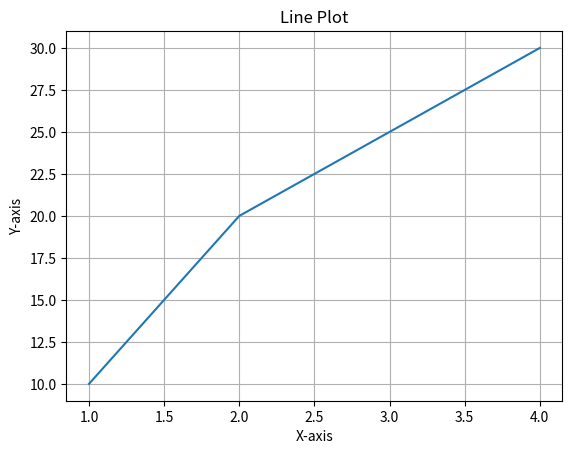

The script that saved this image: (Note: this script raises an exception after producing the figure.)
# DATA SCIENCE - Program 5
# Data Visualization with Matplotlib and Seaborn

# Import matplotlib for plotting graphs
import matplotlib.pyplot as plt

# ---------------------------
# A. Line Plot
# ---------------------------

# X-axis values
x = [1, 2, 3, 4]

# Y-axis values
y = [10, 20, 25, 30]

# Create a line plot using x and y values
plt.plot(x, y)

# Add a title to the graph
plt.title('Line Plot')

# Set label for X-axis
plt.xlabel('X-axis')

# Set label for Y-axis
plt.ylabel('Y-axis')

# Display grid lines
plt.grid(True)

# Save the plot as an image file
plt.savefig('/mnt/data/line_plot.png')
plt.close()

# ---------------------------
# B. Bar Plot
# ---------------------------

# Import pandas for DataFrame creation
import pandas as pd

# Create sample categorical data
df = pd.DataFrame({'Category':['A','B','C'],'Values':[10,20,15]})

# Create a bar chart
df.plot(kind='bar', x='Category', y='Values')

# Add chart title
plt.title('Bar Plot')

# Save the plot
plt.savefig('/mnt/data/bar_plot.png')
plt.close()

# ---------------------------
# C. Histogram and Density Plot
# ---------------------------

# Import seaborn for statistical visualization
import seaborn as sns

# Import numpy for random data generation
import numpy as np

# Generate 1000 random values
data = np.random.randn(1000)

# Create histogram with KDE curve
sns.histplot(data, kde=True)

# Add title
plt.title('Histogram and Density')

# Save figure
plt.savefig('/mnt/data/histogram_density.png')
plt.close()

# ---------------------------
# D. Scatter Plot
# ---------------------------

# Generate random x values
x = np.random.rand(50)

# Generate random y values
y = np.random.rand(50)

# Create scatter plot
plt.scatter(x, y)

# Add title and labels
plt.title('Scatter Plot')
plt.xlabel('x')
plt.ylabel('y')

# Save figure
plt.savefig('/mnt/data/scatter_plot.png')
plt.close()

# ---------------------------
# E. Box Plot
# ---------------------------

# Create box plot from random data
sns.boxplot(data=np.random.randn(100,4))

# Add chart title
plt.title('Box Plot')

# Save figure
plt.savefig('/mnt/data/box_plot.png')
plt.close()

print('All visualizations generated successfully.')
